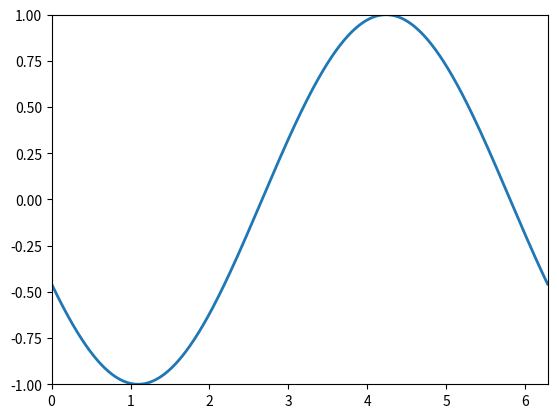

Source code (Python): (Note: this script raises an exception after producing the figure.)
import numpy as np
import matplotlib.pyplot as plt
from matplotlib.animation import FuncAnimation

# Configurar a figura e os eixos
fig, ax = plt.subplots()
ax.set_xlim(0, 2 * np.pi)
ax.set_ylim(-1, 1)

# Criar uma linha vazia que será atualizada na animação
linha, = ax.plot([], [], lw=2)

# Função de inicialização
def init():
    linha.set_data([], [])
    return linha,

# Função de atualização
def atualizar(frame):
    x = np.linspace(0, 2 * np.pi, 1000)
    y = np.sin(x + 0.1 * frame)
    linha.set_data(x, y)
    return linha,

# Criar a animação
animacao = FuncAnimation(fig, atualizar, frames=100, init_func=init, blit=True)

# Exibir a animação
plt.show()

# Salvar a animação em um arquivo de vídeo
animacao.save("animacao_senoidal.mp4", writer='ffmpeg')
